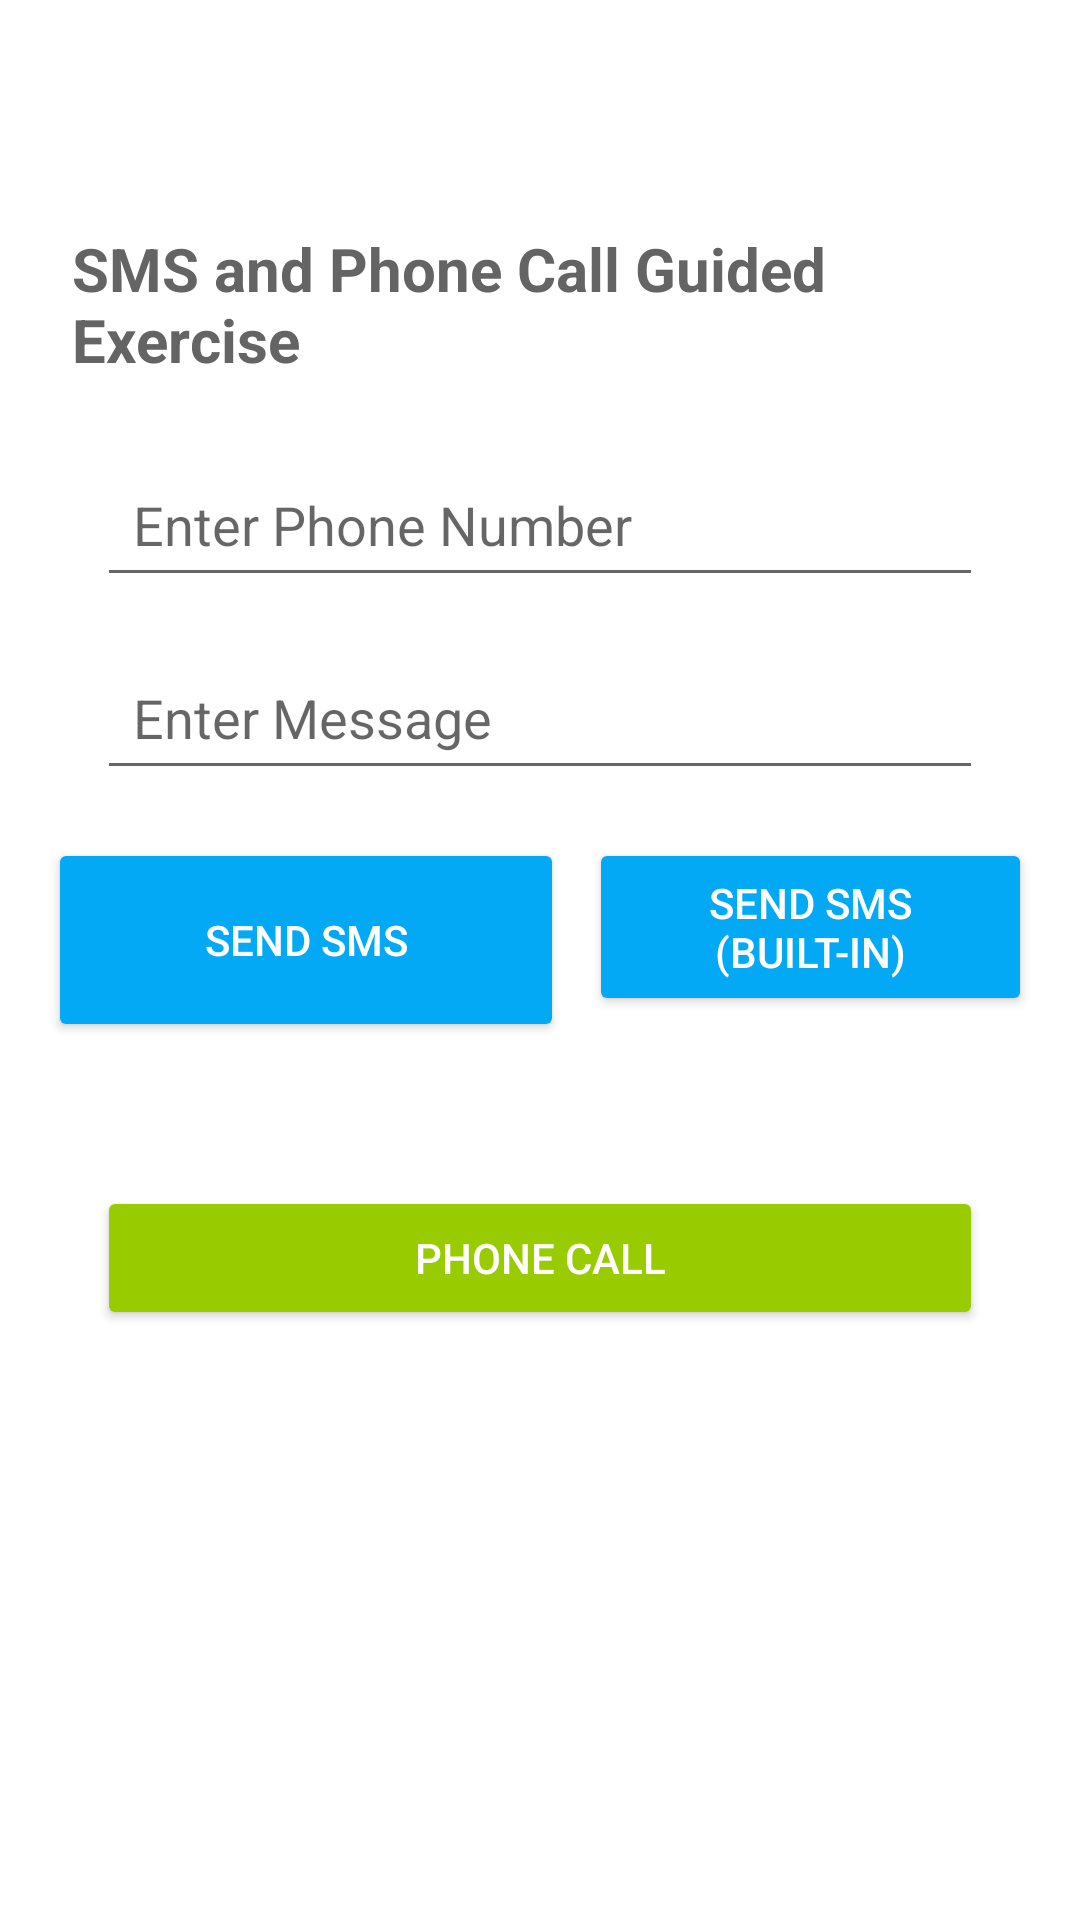

The Android layout XML behind this screen, and the referenced resources:
<!-- AndroidManifest.xml: application theme Theme.ElectiveFinals -->
<!-- res/layout/activity_fifteenth_guided_exercise.xml -->
<?xml version="1.0" encoding="utf-8"?>
<androidx.constraintlayout.widget.ConstraintLayout xmlns:android="http://schemas.android.com/apk/res/android"
    xmlns:app="http://schemas.android.com/apk/res-auto"
    xmlns:tools="http://schemas.android.com/tools"
    android:id="@+id/main"
    android:layout_width="match_parent"
    android:layout_height="match_parent"
    android:padding="16dp"
    tools:context=".FourteenthGuidedExercise">

    

    
    <TextView
        android:id="@+id/textView3"
        android:layout_width="wrap_content"
        android:layout_height="wrap_content"
        android:layout_marginTop="52dp"
        android:padding="8dp"
        android:text="SMS and Phone Call Guided Exercise"
        android:textColor="#646464"
        android:textSize="20sp"
        android:textStyle="bold"
        app:layout_constraintEnd_toEndOf="parent"
        app:layout_constraintStart_toStartOf="parent"
        app:layout_constraintTop_toTopOf="parent" />

    <EditText
        android:id="@+id/etPhoneNo"
        android:layout_width="0dp"
        android:layout_height="wrap_content"
        android:hint="Enter Phone Number"
        android:inputType="phone"
        android:padding="12dp"
        app:layout_constraintTop_toBottomOf="@id/textView3"
        app:layout_constraintStart_toStartOf="parent"
        app:layout_constraintEnd_toEndOf="parent"
        app:layout_constraintWidth_percent="0.9"
        android:layout_marginTop="16dp" />

    
    <EditText
        android:id="@+id/etSMS"
        android:layout_width="0dp"
        android:layout_height="wrap_content"
        android:hint="Enter Message"
        android:inputType="textMultiLine"
        android:padding="12dp"
        app:layout_constraintTop_toBottomOf="@id/etPhoneNo"
        app:layout_constraintStart_toStartOf="parent"
        app:layout_constraintEnd_toEndOf="parent"
        app:layout_constraintWidth_percent="0.9"
        android:layout_marginTop="16dp" />

    
    <Button
        android:id="@+id/btnSMS"
        android:layout_width="172dp"
        android:layout_height="68dp"
        android:layout_marginTop="16dp"
        android:backgroundTint="#03A9F4"
        android:padding="12dp"
        android:text="Send SMS"
        android:textColor="@android:color/white"
        app:layout_constraintStart_toStartOf="parent"
        app:layout_constraintTop_toBottomOf="@id/etSMS"
        app:layout_constraintWidth_percent="0.45" />

    <Button
        android:id="@+id/btnBSMS"
        android:layout_width="0dp"
        android:layout_height="wrap_content"
        android:layout_marginTop="16dp"
        android:backgroundTint="#03A9F4"
        android:padding="12dp"
        android:text="Send SMS (Built-In)"
        android:textColor="@android:color/white"
        app:layout_constraintEnd_toEndOf="parent"
        app:layout_constraintTop_toBottomOf="@id/etSMS"
        app:layout_constraintWidth_percent="0.45" />

    
    <Button
        android:id="@+id/btnPhoneCall"
        android:layout_width="0dp"
        android:layout_height="wrap_content"
        android:layout_marginTop="48dp"
        android:backgroundTint="@android:color/holo_green_light"
        android:padding="12dp"
        android:text="Phone Call"
        android:textColor="@android:color/white"
        app:layout_constraintEnd_toEndOf="parent"
        app:layout_constraintStart_toStartOf="parent"
        app:layout_constraintTop_toBottomOf="@id/btnSMS"
        app:layout_constraintWidth_percent="0.9" />

</androidx.constraintlayout.widget.ConstraintLayout>
<!-- resources referenced by this layout -->
<resources>
  <style name="Theme.ElectiveFinals" parent="Theme.MaterialComponents.DayNight.DarkActionBar">
          
          <item name="colorPrimary">@color/purple_500</item>
          <item name="colorPrimaryVariant">@color/purple_700</item>
          <item name="colorOnPrimary">@color/white</item>
          
          <item name="colorSecondary">@color/teal_200</item>
          <item name="colorSecondaryVariant">@color/teal_700</item>
          <item name="colorOnSecondary">@color/black</item>
          
          <item name="android:statusBarColor">?attr/colorPrimaryVariant</item>
          
      </style>
  <color name="purple_500">#FF6200EE</color>
  <color name="purple_700">#FF3700B3</color>
  <color name="white">#FFFFFF</color>
  <color name="teal_200">#FF03DAC5</color>
  <color name="teal_700">#FF018786</color>
  <color name="black">#000000</color>
</resources>
